Labelled photos from "lung_images", an image-classification folder in Kaumarya/lung-cancer-detection. The possible labels are: adenocarcinoma, large cell carcinoma, normal, squamous cell carcinoma.

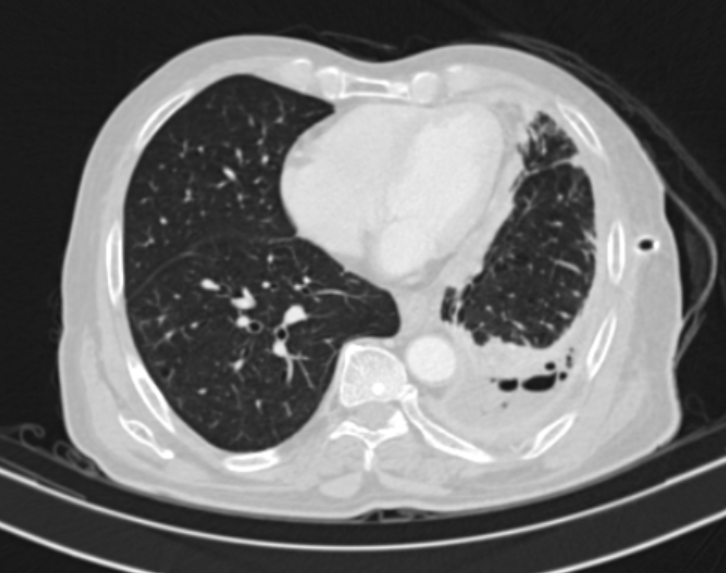
Label: large cell carcinoma

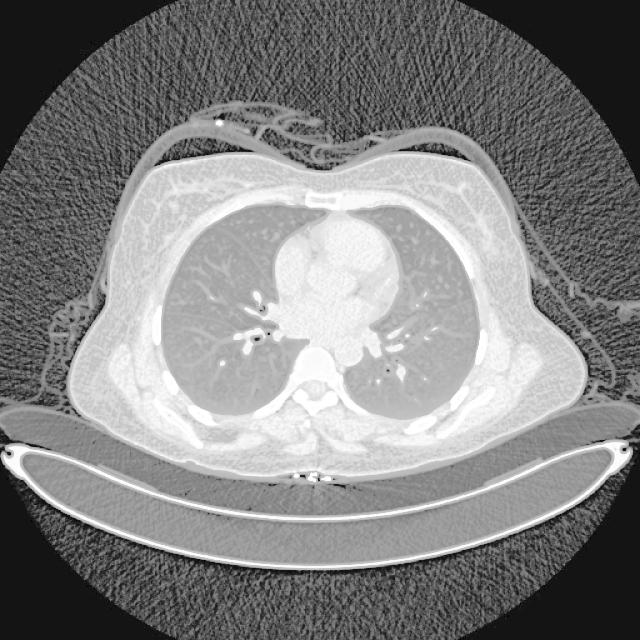
Label: adenocarcinoma

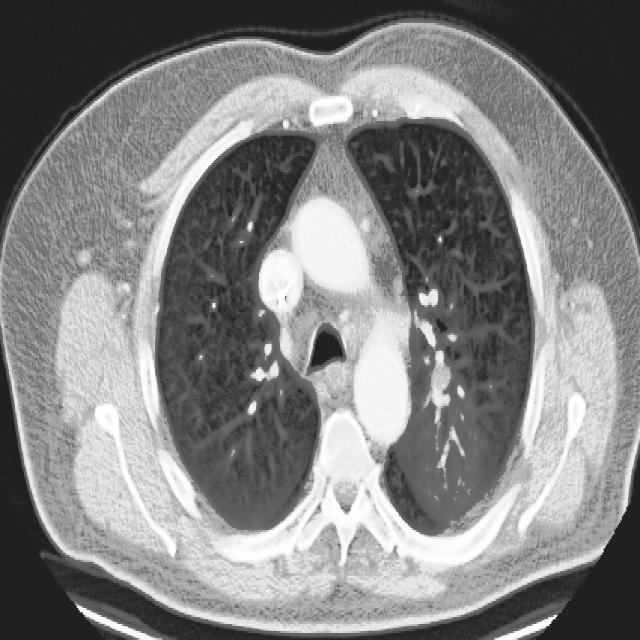
Label: large cell carcinoma

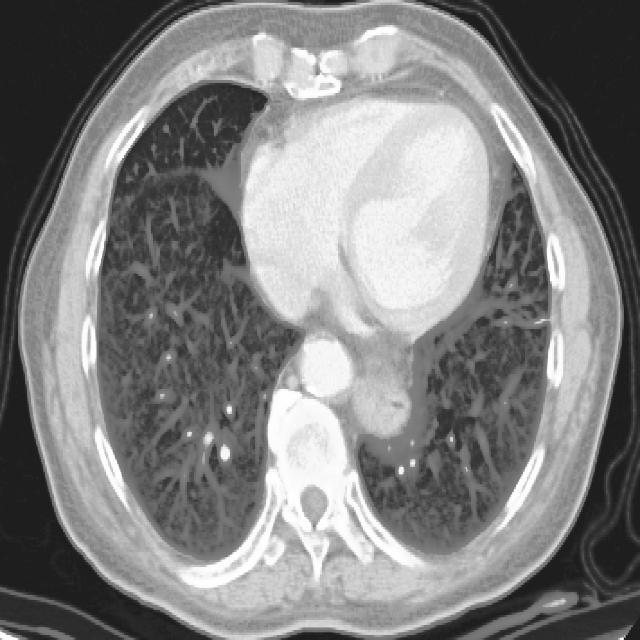
Label: squamous cell carcinoma

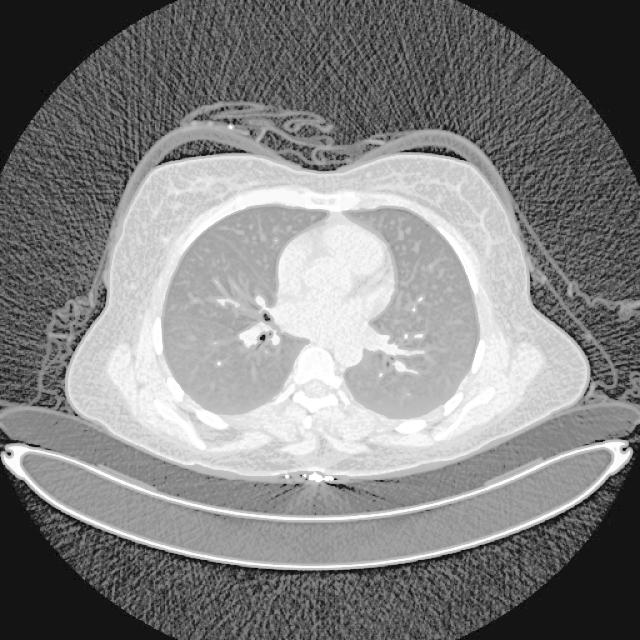
Label: adenocarcinoma

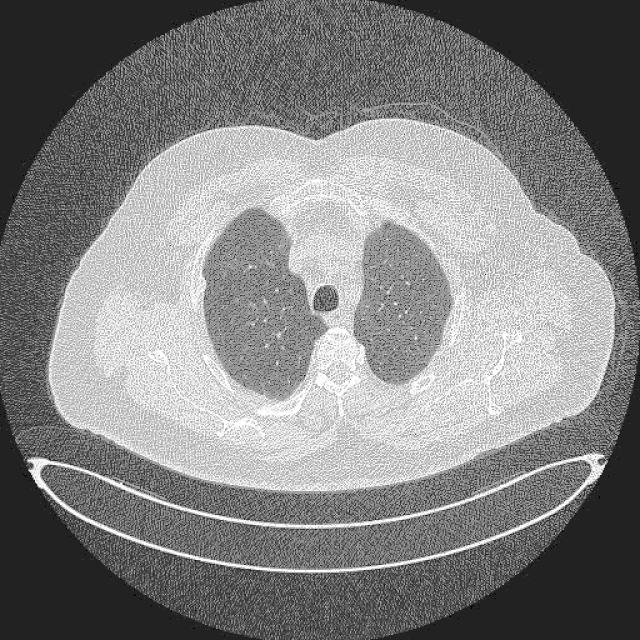
Label: normal
